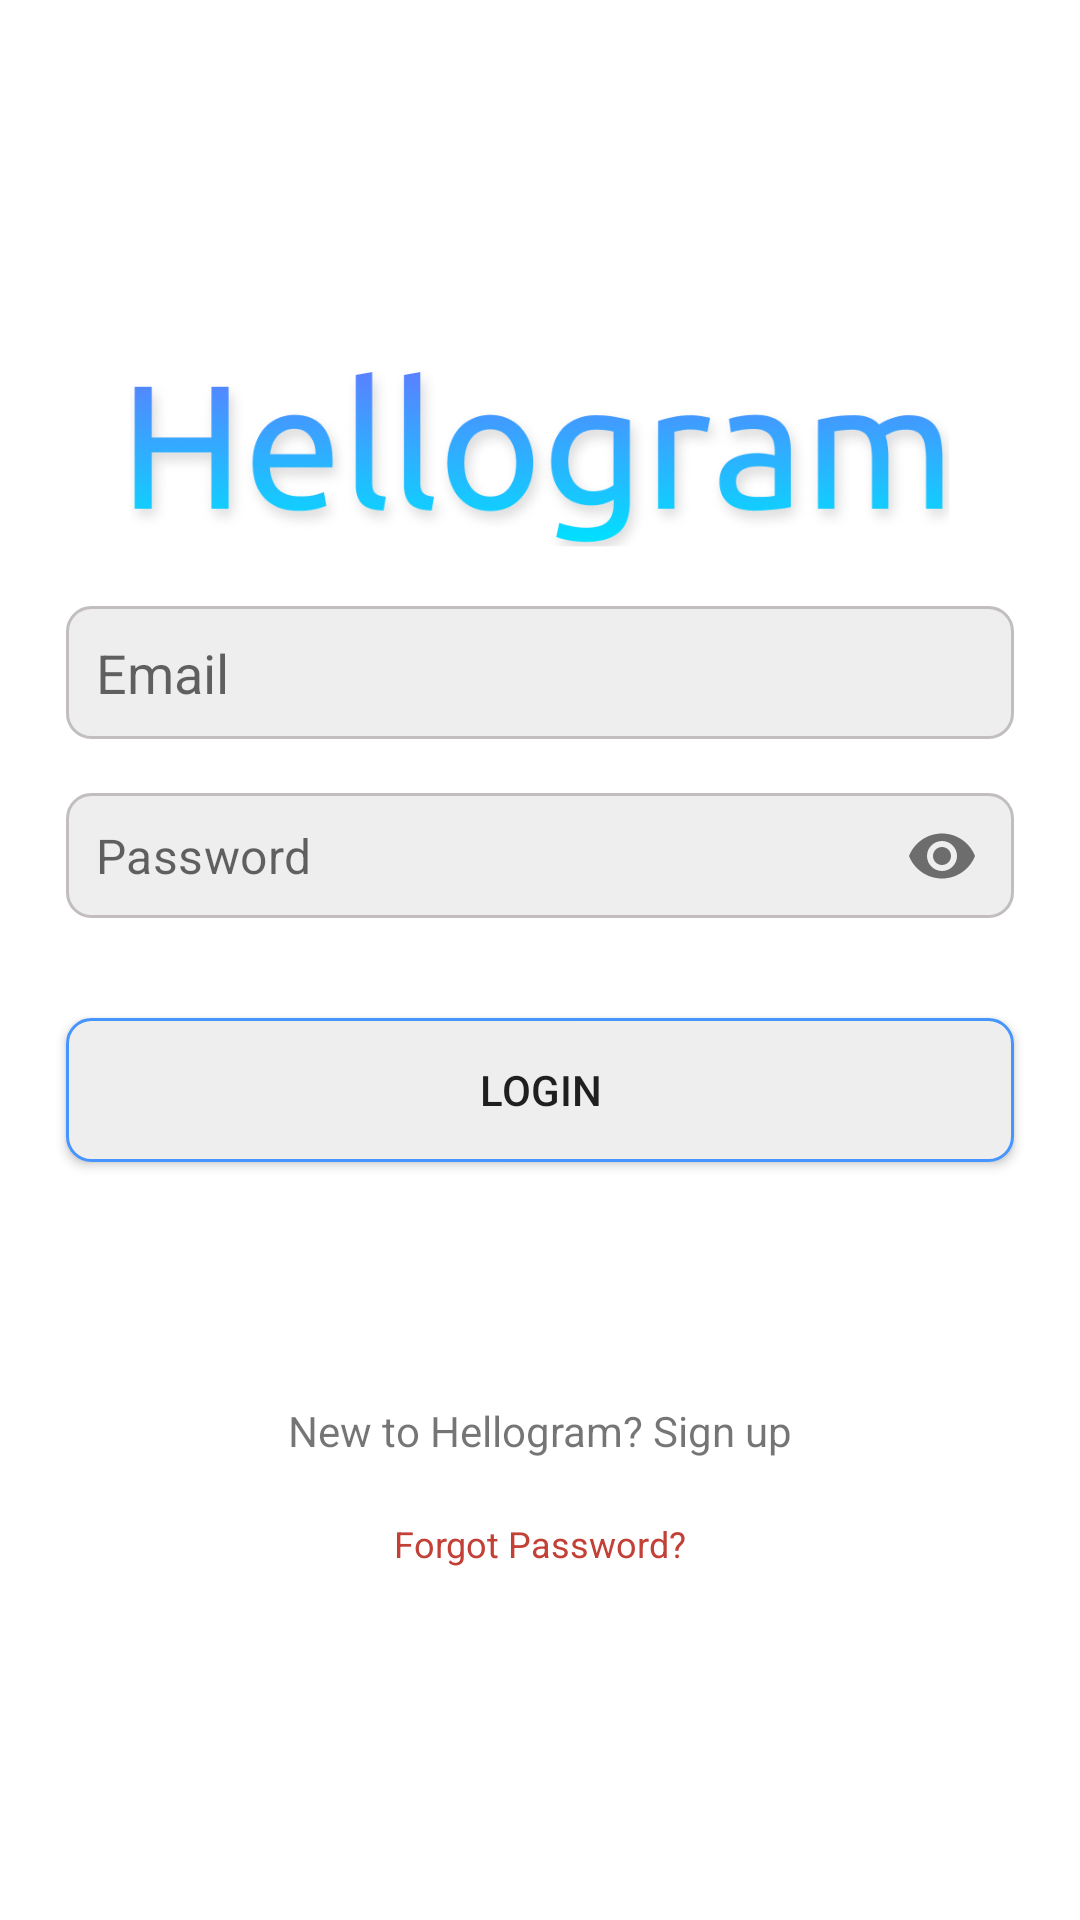

Reconstruct the res/layout file that produces this screen, plus the resources it refers to.
<!-- AndroidManifest.xml: application theme Theme.Hellogram -->
<!-- res/layout/activity_login.xml -->
<?xml version="1.0" encoding="utf-8"?>
<LinearLayout xmlns:android="http://schemas.android.com/apk/res/android"
    xmlns:app="http://schemas.android.com/apk/res-auto"
    xmlns:tools="http://schemas.android.com/tools"
    android:orientation="vertical"
    android:gravity="center"
    android:padding="12dp"
    android:layout_width="match_parent"
    android:layout_height="match_parent"
    tools:context=".SignupActivity">

    <ImageView
        android:layout_width="wrap_content"
        android:layout_height="70dp"
        android:src="@drawable/logo"
        android:contentDescription="@string/logo" />

    <EditText
        android:layout_width="match_parent"
        android:layout_height="wrap_content"
        android:background="@drawable/edit_text_background"
        android:layout_marginTop="15dp"
        android:hint="@string/Email"
        android:padding="10dp"
        android:layout_marginHorizontal="10dp"
        android:inputType="textEmailAddress"
        android:id="@+id/email"
        android:autofillHints="emailAddress" />

    <com.google.android.material.textfield.TextInputLayout
        android:layout_width="match_parent"
        android:layout_height="wrap_content"
        app:hintEnabled="false"
        app:boxStrokeWidth="0dp"
        app:boxStrokeWidthFocused="0dp"
        app:passwordToggleEnabled="true">

        <com.google.android.material.textfield.TextInputEditText
            android:layout_width="match_parent"
            android:layout_height="wrap_content"
            android:background="@drawable/edit_text_background"
            android:layout_marginTop="15dp"
            android:hint="@string/password"
            android:padding="10dp"
            android:layout_marginHorizontal="10dp"
            android:inputType="textPassword"
            android:id="@+id/password"
            android:ems="15" />
    </com.google.android.material.textfield.TextInputLayout>

    <Button
        android:layout_width="match_parent"
        android:layout_height="wrap_content"
        android:background="@drawable/button_background"
        android:layout_marginTop="30dp"
        android:text="@string/login"
        android:padding="10dp"
        android:layout_marginHorizontal="10dp"
        android:id="@+id/login"/>

        <ImageView
            android:layout_marginTop="10dp"
            android:layout_width="60dp"
            android:layout_height="60dp"
            android:src="@drawable/google"
            android:contentDescription="google"
            android:id="@+id/login_with_google"/>

    <TextView
        android:layout_width="wrap_content"
        android:layout_height="wrap_content"
        android:text="@string/new_to_hellogram_sign_up"
        android:layout_marginTop="10dp"
        android:id="@+id/signup_user"/>

    <TextView
        android:layout_marginTop="20dp"
        android:layout_width="wrap_content"
        android:layout_height="wrap_content"
        android:id="@+id/change_password"
        android:text="@string/forgot_password"
        android:textColor="#c24036"
        android:textSize="12sp" />




</LinearLayout>
<!-- resources referenced by this layout -->
<resources>
  <!-- drawable button_background (drawable) -->
  <?xml version="1.0" encoding="utf-8"?>
  <shape xmlns:android="http://schemas.android.com/apk/res/android"
      android:shape="rectangle">
  
      <corners android:radius="8dp"/>
      <solid android:color="#eee"/>
      <stroke android:width="1dp"
          android:color="@color/colorPrimary"/>
  
  </shape>
  <!-- drawable edit_text_background (drawable) -->
  <?xml version="1.0" encoding="utf-8"?>
  <shape xmlns:android="http://schemas.android.com/apk/res/android"
      android:shape="rectangle">
  
      <corners android:radius="8dp"/>
      <solid android:color="#eee"/>
      <stroke android:width="1dp"
          android:color="@color/colorAccent"/>
  
  </shape>
  <!-- drawable logo: png bitmap (drawable, 79629 bytes) -->
  <string name="Email">Email</string>
  <string name="forgot_password">Forgot Password?</string>
  <string name="login">Login</string>
  <string name="logo" />
  <string name="new_to_hellogram_sign_up">New to Hellogram? Sign up</string>
  <string name="password">Password</string>
  <style name="Theme.Hellogram" parent="Theme.MaterialComponents.DayNight.NoActionBar">
          
          <item name="colorPrimary">@color/colorPrimary</item>
          <item name="colorPrimaryDark">@color/colorPrimaryDark</item>
          <item name="colorAccent">@color/colorAccent</item>
      </style>
  <color name="colorPrimary">#4695FF</color>
  <color name="colorAccent">#c2bdbf</color>
  <color name="colorPrimaryDark">#000d3d</color>
</resources>
